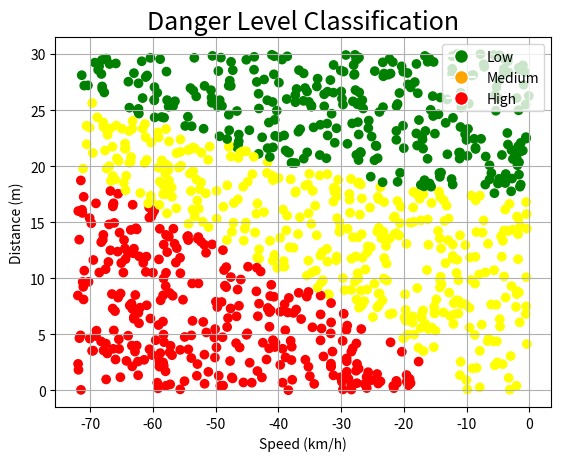

Reproduce this figure in Python.
import random
import numpy as np
import matplotlib.pyplot as plt
from matplotlib.lines import Line2D
# speed from -100 to 100 (x-axis)
# distance from 0 to 30 (y-axis)

# Define the ranges for x and y coordinates
x_min = -20
x_max = 0
y_min = 0
y_max = 30
num_points = 1000

# Generate random coordinates
random_coordinates = []
x_coords = []
y_coords = []
for _ in range(num_points):  # Adjust the number of points as needed
    x = random.uniform(x_min, x_max)
    y = random.uniform(y_min, y_max)
    random_coordinates.append((x, y))
    x_coords.append(x*3.6)
    y_coords.append(y)

# Calculate the squared value of x^2 + y^2
colors = []
for coord in random_coordinates:
    squared_value = coord[1]**2 - coord[0]**2
    colour = "red"
    if squared_value > 300:
        colour = "green"
    elif squared_value > -10:
        colour = "yellow"
    colors.append(colour)

# Create custom legend handles and labels
legend_elements = [
    Line2D([0], [0], marker='o', color='w', markerfacecolor='green', markersize=10, label='Low'),
    Line2D([0], [0], marker='o', color='w', markerfacecolor='orange', markersize=10, label='Medium'),
    Line2D([0], [0], marker='o', color='w', markerfacecolor='red', markersize=10, label='High')
]

# Plot the coordinates with different colors based on squared values
scatter = plt.scatter(x_coords, y_coords, c=colors, cmap='viridis')

# Add the custom legend to the plot
plt.legend(handles=legend_elements, loc='upper right')
plt.title('Danger Level Classification', fontsize = 18)
plt.ylabel('Distance (m)')
plt.xlabel('Speed (km/h)')
plt.grid(True)
plt.show()